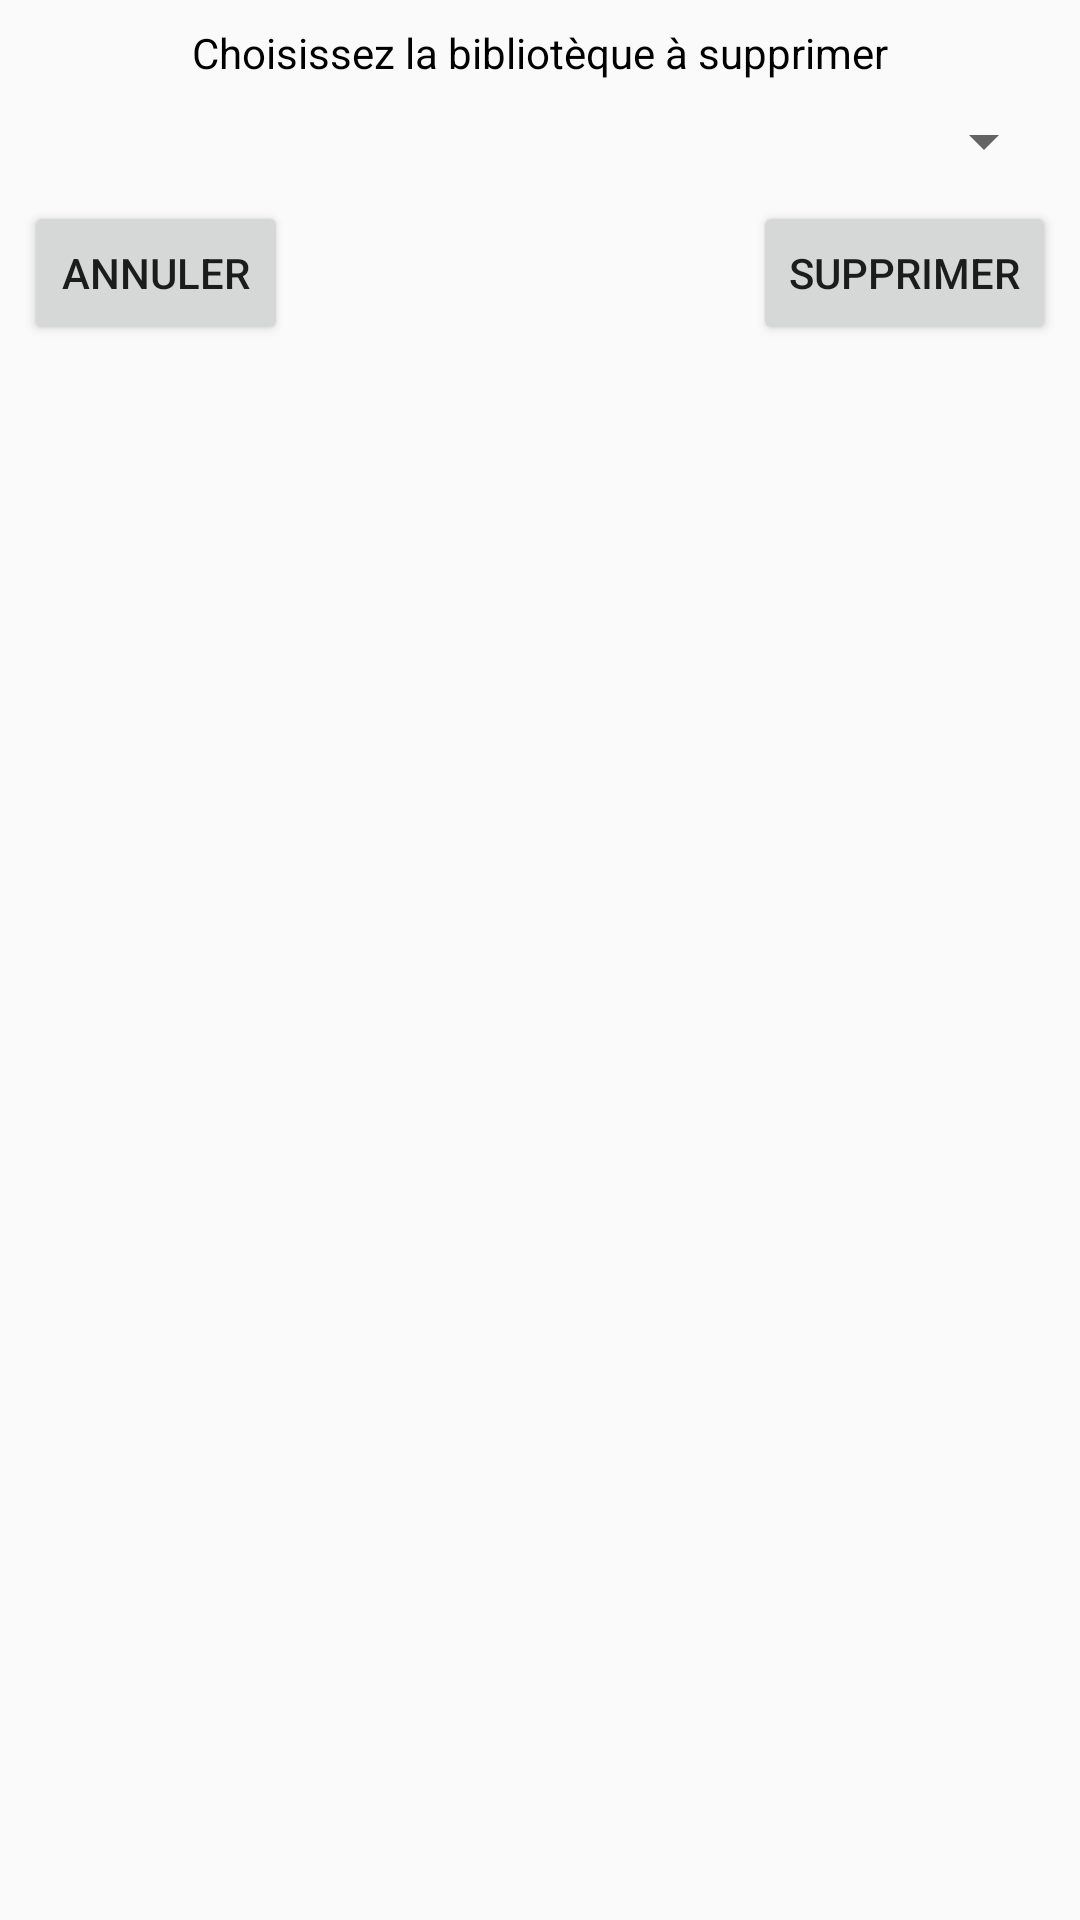

Android layout source for this screen:
<!-- AndroidManifest.xml: application theme AppTheme -->
<!-- res/layout/remove_library_dialog.xml -->
<?xml version="1.0" encoding="utf-8"?>
<android.support.constraint.ConstraintLayout
    xmlns:android="http://schemas.android.com/apk/res/android"
    xmlns:app="http://schemas.android.com/apk/res-auto"
    xmlns:tools="http://schemas.android.com/tools"
    android:layout_width="match_parent"
    android:layout_height="match_parent">

    <TextView
        android:id="@+id/dialogTitle"
        android:layout_width="wrap_content"
        android:layout_height="wrap_content"
        android:layout_marginLeft="8dp"
        android:layout_marginRight="8dp"
        android:layout_marginTop="8dp"
        android:text="Choisissez la bibliotèque à supprimer"
        android:textColor="@android:color/black"
        app:layout_constraintLeft_toLeftOf="parent"
        app:layout_constraintRight_toRightOf="parent"
        app:layout_constraintTop_toTopOf="parent"
        android:layout_marginStart="8dp"
        android:layout_marginEnd="8dp" />

    <Spinner
        android:id="@+id/libSelector"
        android:layout_width="0dp"
        android:layout_height="wrap_content"
        android:layout_marginLeft="8dp"
        android:layout_marginStart="8dp"
        android:layout_marginTop="8dp"
        app:layout_constraintLeft_toLeftOf="parent"
        app:layout_constraintTop_toBottomOf="@+id/dialogTitle"
        android:layout_marginRight="8dp"
        app:layout_constraintRight_toRightOf="parent" />

    <Button
        android:id="@+id/libDeleteButton"
        android:layout_width="wrap_content"
        android:layout_height="wrap_content"
        android:layout_marginRight="8dp"
        android:layout_marginTop="8dp"
        android:text="Supprimer"
        app:layout_constraintRight_toRightOf="parent"
        app:layout_constraintTop_toBottomOf="@+id/libSelector"
        android:layout_marginEnd="8dp" />

    <Button
        android:id="@+id/libCancelButton"
        android:layout_width="wrap_content"
        android:layout_height="wrap_content"
        android:layout_marginLeft="8dp"
        android:layout_marginStart="8dp"
        android:layout_marginTop="8dp"
        android:text="Annuler"
        app:layout_constraintLeft_toLeftOf="parent"
        app:layout_constraintTop_toBottomOf="@+id/libSelector" />
</android.support.constraint.ConstraintLayout>
<!-- resources referenced by this layout -->
<resources>
  <style name="AppTheme" parent="Theme.AppCompat.Light.DarkActionBar">
          
          <item name="colorPrimary">@color/colorPrimary</item>
          <item name="colorPrimaryDark">@color/colorPrimaryDark</item>
          <item name="colorAccent">@color/colorAccent</item>
      </style>
  <color name="colorPrimary">#494b4c</color>
  <color name="colorPrimaryDark">#494b4c</color>
  <color name="colorAccent">#000000</color>
</resources>
